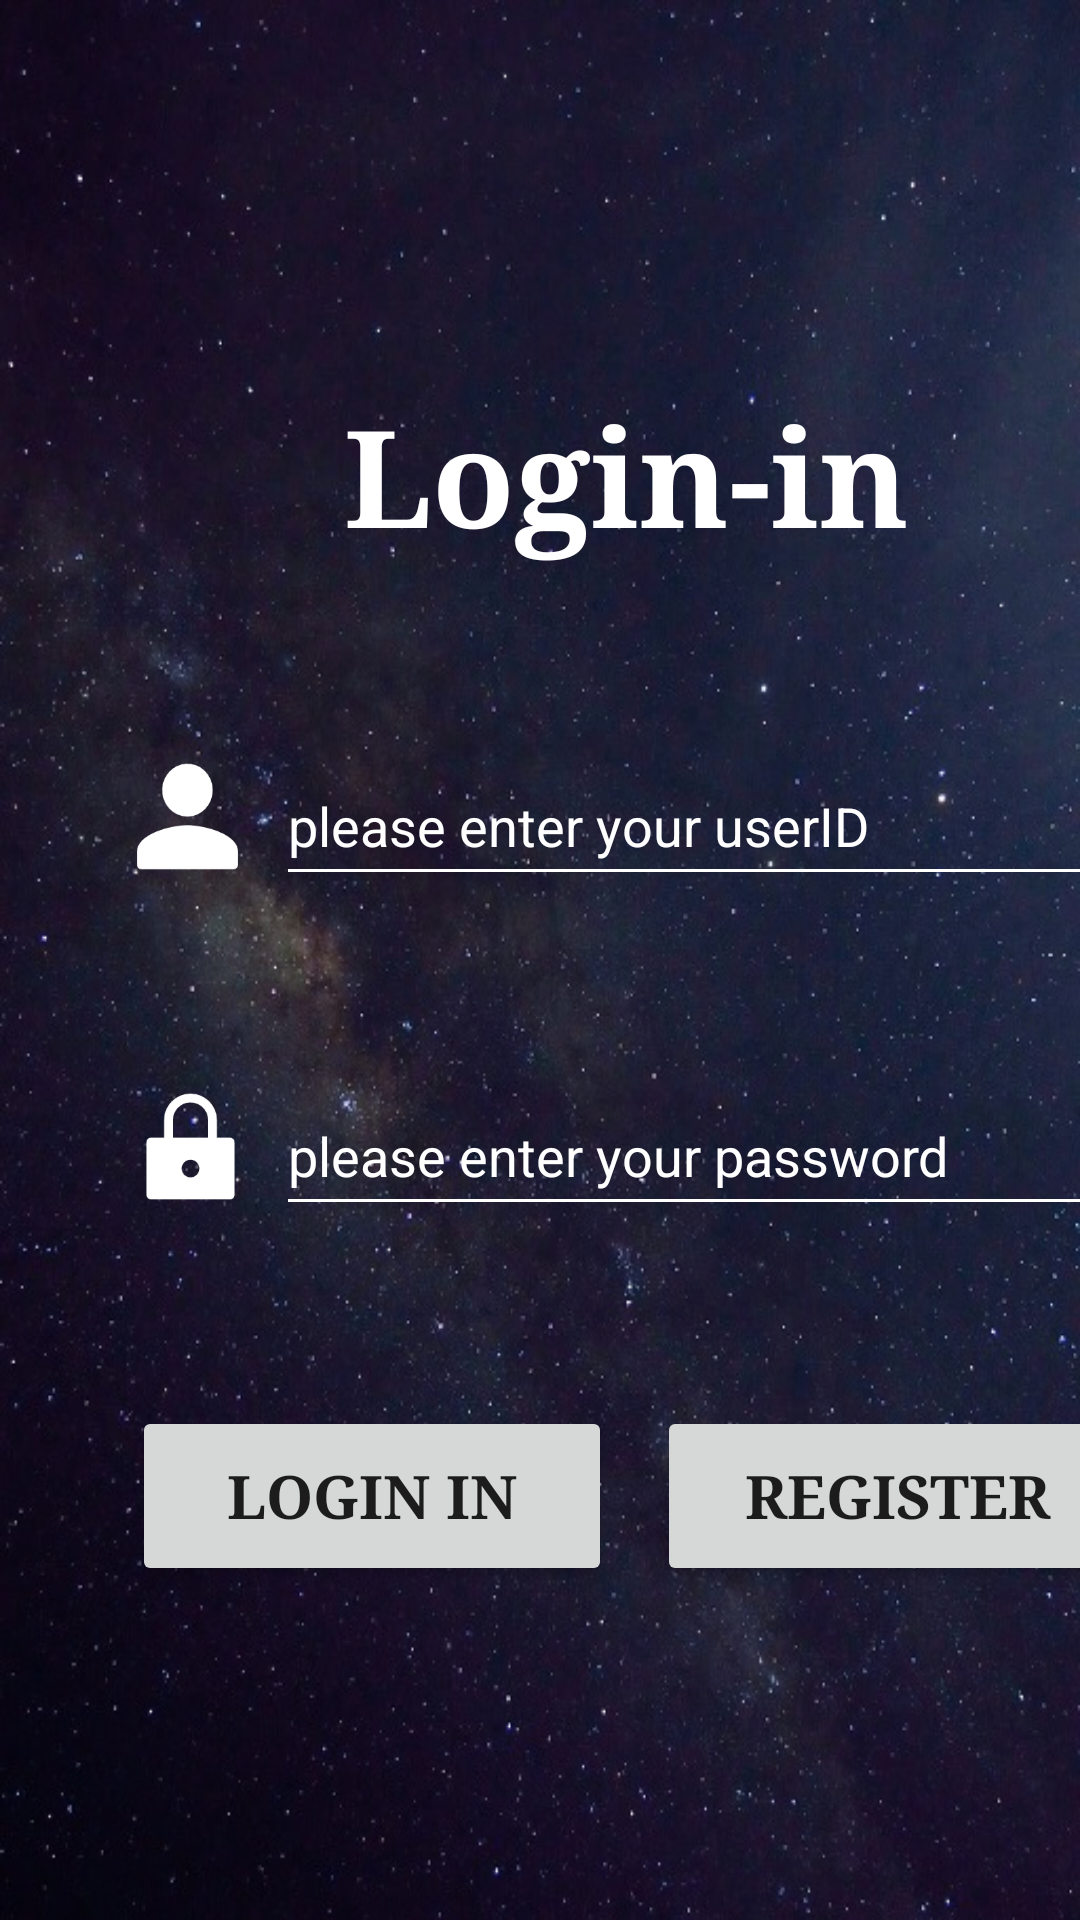

The Android layout XML behind this screen, and the referenced resources:
<!-- AndroidManifest.xml: application theme Theme.AircraftWar2023 -->
<!-- res/layout/login_in.xml -->
<?xml version="1.0" encoding="utf-8"?>
<LinearLayout xmlns:android="http://schemas.android.com/apk/res/android"
    xmlns:tools="http://schemas.android.com/tools"
    android:layout_width="match_parent"
    android:layout_height="match_parent"
    android:background="@drawable/bg9"
    android:orientation="vertical">

    <LinearLayout
        android:layout_width="338dp"
        android:layout_height="600dp"
        android:layout_marginLeft="40dp"
        android:layout_marginTop="30dp"
        android:layout_marginRight="40dp"
        android:orientation="vertical">

        <TextView
            android:layout_width="wrap_content"
            android:layout_height="wrap_content"
            android:layout_gravity="center"
            android:layout_marginTop="98dp"
            android:fontFamily="serif"
            android:gravity="center"
            android:text="Login-in"
            android:textColor="@color/white"
            android:textSize="45sp"
            android:textStyle="bold" />

        <LinearLayout
            android:layout_width="match_parent"
            android:layout_height="50dp"
            android:layout_marginTop="60dp"
            android:orientation="horizontal">

            <ImageView
                android:layout_width="45dp"
                android:layout_height="match_parent"
                android:layout_marginBottom="3dp"
                android:background="@drawable/person"
                android:padding="5dp" />

            <EditText
                android:id="@+id/login_ID"
                android:layout_marginLeft="7dp"
                android:layout_width="match_parent"
                android:layout_height="match_parent"
                android:layout_gravity="center"
                android:backgroundTint="@color/white"
                android:hint="please enter your userID"
                android:textColorHint="@color/white"
                tools:layout_editor_absoluteX="20dp"
                tools:layout_editor_absoluteY="248dp" />
        </LinearLayout>


        <LinearLayout
            android:layout_width="match_parent"
            android:layout_height="50dp"
            android:layout_marginTop="60dp"
            android:orientation="horizontal">

            <ImageView
                android:layout_width="47dp"
                android:layout_height="match_parent"
                android:layout_marginBottom="3dp"
                android:background="@drawable/lock"
                android:padding="5dp" />

            <EditText
                android:id="@+id/login_password"
                android:layout_marginLeft="5dp"
                android:layout_width="match_parent"
                android:layout_height="match_parent"
                android:layout_gravity="center"
                android:backgroundTint="@color/white"
                android:inputType="textPassword"
                android:hint="please enter your password"
                android:textColorHint="@color/white"
                tools:layout_editor_absoluteX="20dp"
                tools:layout_editor_absoluteY="248dp" />
        </LinearLayout>


        <LinearLayout
            android:layout_width="330dp"
            android:layout_height="200dp"

            android:layout_gravity="center"
            android:orientation="horizontal">

            <Button
                android:id="@+id/login_in_btn"
                android:layout_width="160dp"
                android:layout_height="60dp"
                android:layout_marginTop="60dp"
                android:text="Login In"
                android:onClick="onClick"
                android:textSize="20sp"
                android:textStyle="bold"
                android:typeface="serif" />

            <Button
                android:id="@+id/register_btn"
                android:layout_width="160dp"
                android:layout_height="60dp"
                android:layout_marginLeft="15dp"
                android:layout_marginTop="60dp"
                android:text="REGISTER"
                android:textSize="20sp"
                android:textStyle="bold"
                android:typeface="serif" />


        </LinearLayout>




    </LinearLayout>

</LinearLayout>
<!-- resources referenced by this layout -->
<resources>
  <!-- drawable bg9: jpg bitmap (drawable, 129656 bytes) -->
  <!-- drawable lock: png bitmap (drawable, 2771 bytes) -->
  <!-- drawable person: png bitmap (drawable, 2672 bytes) -->
  <style name="Theme.AircraftWar2023" parent="Theme.MaterialComponents.DayNight.DarkActionBar.Bridge">
          
          <item name="colorPrimary">@color/purple_500</item>
          <item name="colorPrimaryVariant">@color/purple_700</item>
          <item name="colorOnPrimary">@color/white</item>
          
          <item name="colorSecondary">@color/teal_200</item>
          <item name="colorSecondaryVariant">@color/teal_700</item>
          <item name="colorOnSecondary">@color/black</item>
          
          <item name="android:statusBarColor" tools:targetApi="l">?attr/colorPrimaryVariant</item>
          
      </style>
  <!-- not gathered from this repository: default colours our renderer supplied (Android Studio template values) -->
  <color name="purple_500">#FF6200EE</color>
  <color name="purple_700">#FF3700B3</color>
  <color name="teal_200">#FF03DAC5</color>
  <color name="teal_700">#FF018786</color>
  <color name="black">#FF000000</color>
  <color name="white">#FFFFFFFF</color>
</resources>
